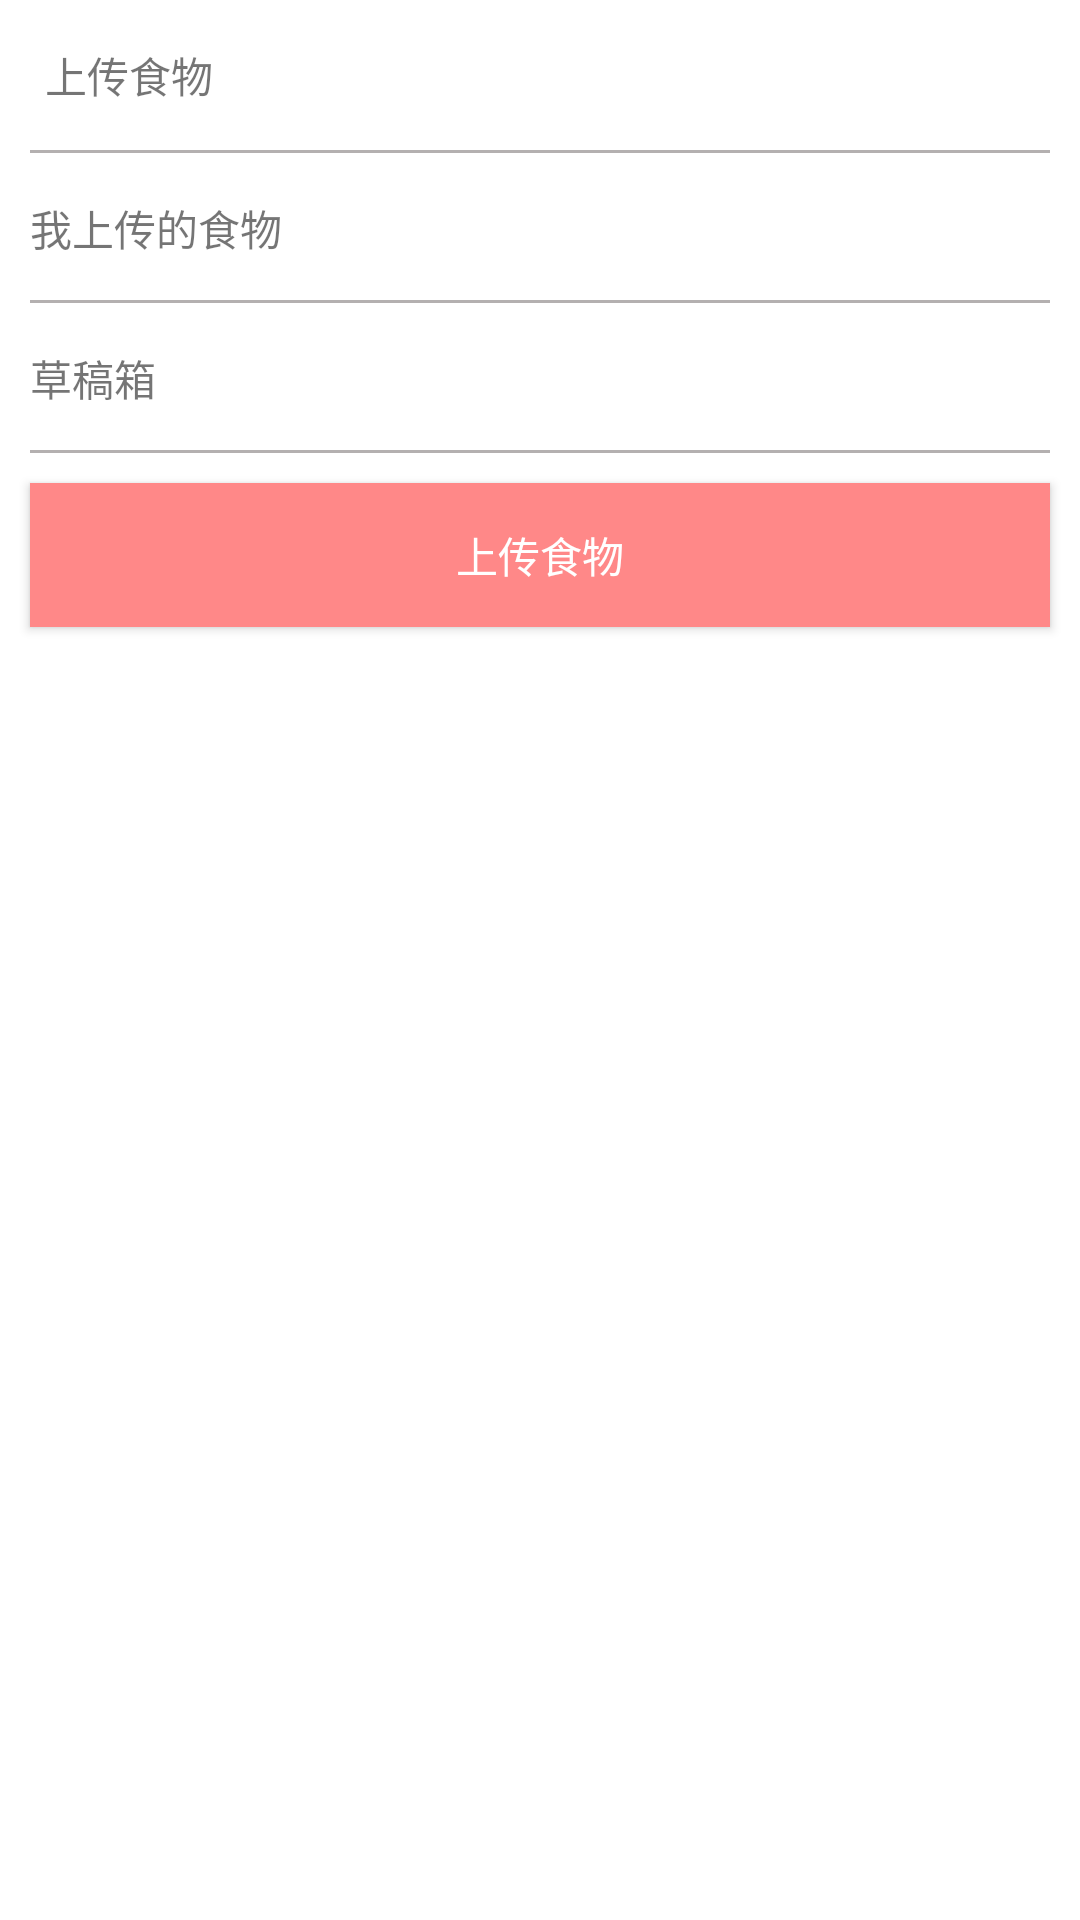

This screen was rendered from an Android layout file. Write that file and the resources it references.
<!-- AndroidManifest.xml: application theme AppTheme -->
<!-- res/layout/activitv_upload.xml -->
<?xml version="1.0" encoding="utf-8"?>
<LinearLayout xmlns:android="http://schemas.android.com/apk/res/android"
    android:layout_width="match_parent"
    android:layout_height="match_parent"
    android:background="@color/white"
    android:orientation="vertical">

    <TextView
        android:id="@+id/tv_login_back"
        style="@style/upload_tv_login_back"
        android:layout_width="match_parent"
        android:drawableLeft="@mipmap/ic_back_dark_center"
        android:gravity="center_vertical" />

    <View
        style="@style/upload_view"
        android:layout_width="match_parent"
        android:background="@color/gray" />

    <RelativeLayout
        style="@style/uoload_rl"
        android:layout_width="match_parent">

        <TextView
            android:layout_width="wrap_content"
            android:layout_height="wrap_content"
            android:layout_centerVertical="true"
            android:text="@string/my_food" />

        <ImageView
            android:layout_width="wrap_content"
            android:layout_height="wrap_content"
            android:layout_alignParentRight="true"
            android:layout_centerVertical="true"
            android:src="@mipmap/list_arrow" />

        <View
            style="@style/roameat_view"
            android:layout_width="match_parent"
            android:layout_alignParentBottom="true"
            android:background="@color/gray"></View>
    </RelativeLayout>

    <RelativeLayout
        style="@style/uoload_rl"
        android:layout_width="match_parent">

        <TextView
            android:layout_width="wrap_content"
            android:layout_height="wrap_content"
            android:layout_centerVertical="true"
            android:text="@string/delete" />

        <ImageView
            android:layout_width="wrap_content"
            android:layout_height="wrap_content"
            android:layout_alignParentRight="true"
            android:layout_centerVertical="true"
            android:src="@mipmap/list_arrow" />

        <View
            style="@style/roameat_view"
            android:layout_width="match_parent"
            android:layout_alignParentBottom="true"
            android:background="@color/gray"></View>
    </RelativeLayout>

    <Button
        style="@style/upload_btn"
        android:layout_width="match_parent"
        android:layout_height="wrap_content"
        android:textColor="@color/white" />
</LinearLayout>
<!-- resources referenced by this layout -->
<resources>
  <color name="gray">#b4b0b0</color>
  <color name="white">#FFFFFF</color>
  <string name="delete">草稿箱</string>
  <string name="my_food">我上传的食物</string>
  <style name="roameat_view">
          <item name="android:layout_height">1dp</item>
      </style>
  <style name="uoload_rl">
          <item name="android:layout_height">50dp</item>
          <item name="android:layout_marginLeft">10dp</item>
          <item name="android:layout_marginRight">10dp</item>
      </style>
  <style name="upload_btn">
          <item name="android:layout_marginLeft">10dp</item>
          <item name="android:layout_marginRight">10dp</item>
          <item name="android:layout_marginTop">10dp</item>
          <item name="android:background">@color/upload_btn</item>
          <item name="android:text">@string/upload_btn</item>
      </style>
  <style name="upload_tv_login_back">
          <item name="android:layout_height">50dp</item>
          <item name="android:paddingLeft">15dp</item>
          <item name="android:text">@string/upload_tv_login_back</item>
      </style>
  <style name="upload_view">
          <item name="android:layout_height">1dp</item>
          <item name="android:layout_marginLeft">10dp</item>
          <item name="android:layout_marginRight">10dp</item>
      </style>
  <style name="AppTheme" parent="Theme.AppCompat.Light.NoActionBar">
          
          <item name="colorPrimary">@color/colorPrimary</item>
          <item name="colorPrimaryDark">@color/colorPrimaryDark</item>
          <item name="colorAccent">@color/colorAccent</item>
      </style>
  <color name="upload_btn">#f88</color>
  <string name="upload_btn">上传食物</string>
  <string name="upload_tv_login_back">上传食物</string>
  <color name="colorPrimary">#3F51B5</color>
  <color name="colorPrimaryDark">#303F9F</color>
  <color name="colorAccent">#FF4081</color>
</resources>
